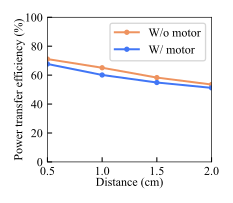

Values plotted in this chart, from the file beside it:
, Distance (mm), Eff w/o motor (%), Eff w/ motor (%), , , 
, 5, 71.1, 67.7, , , 
, 10, 65.1, 60.1, , , 
, 15, 58.3, 54.9, , , 
, 20, 53.5, 51.2, , , 
